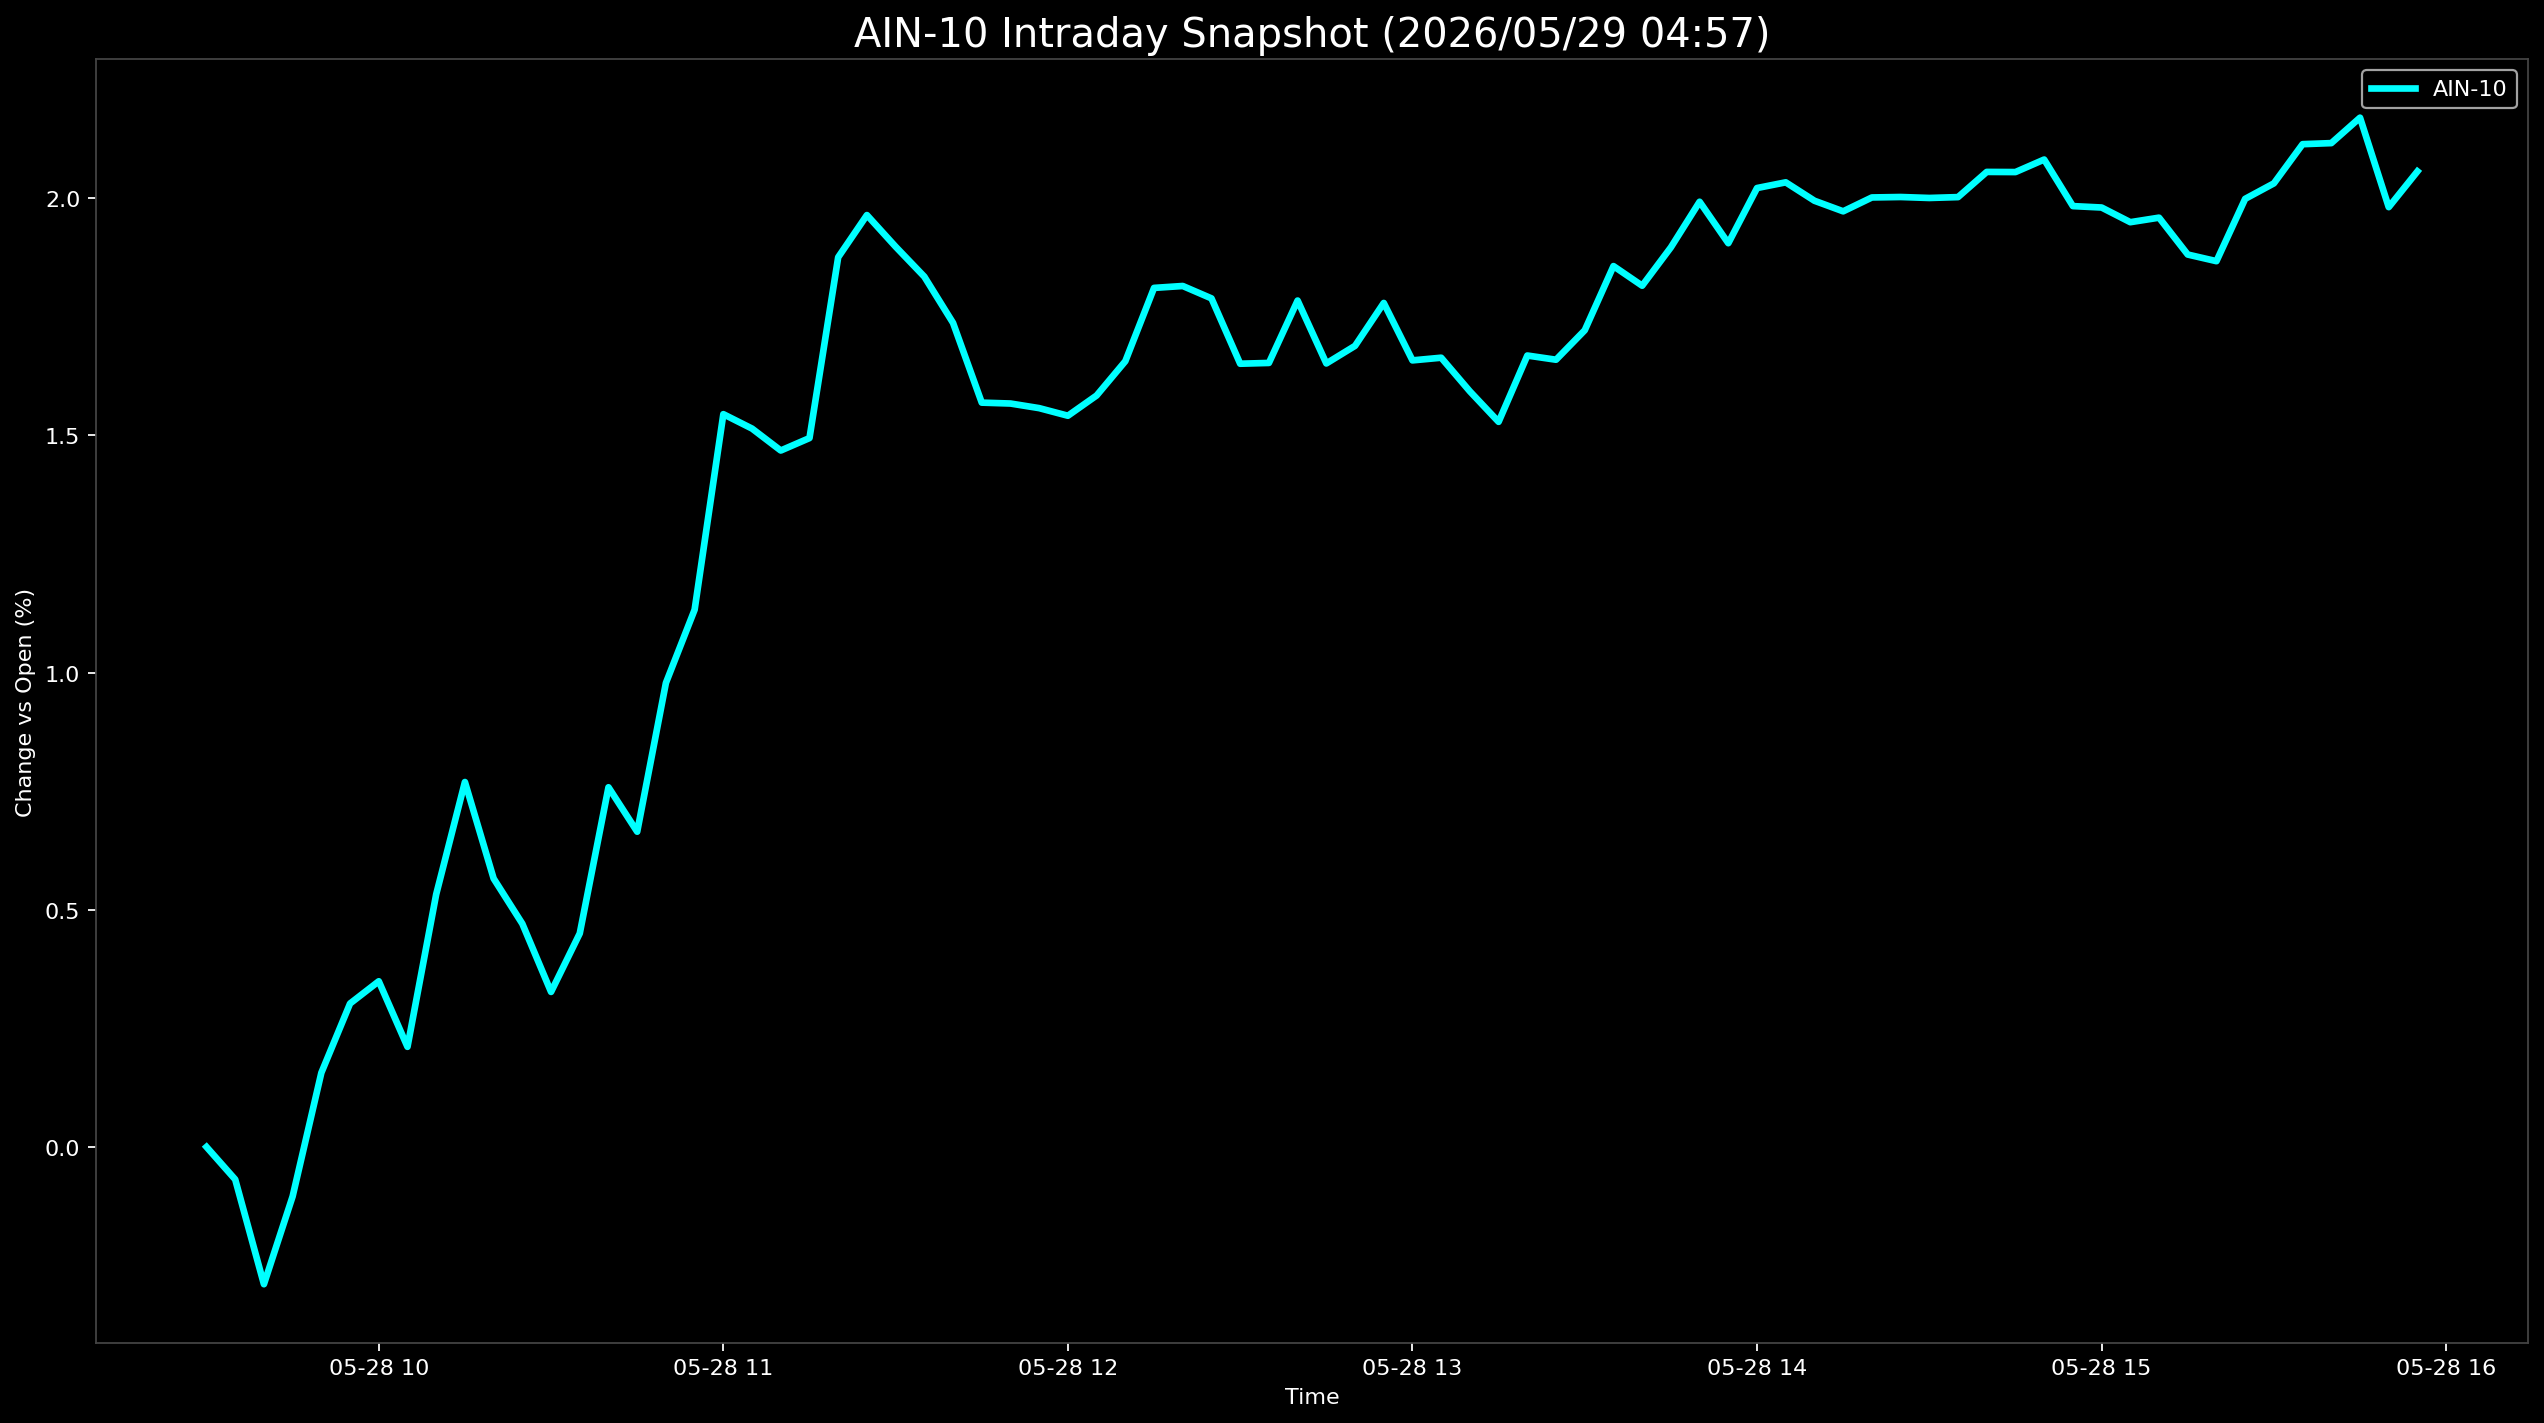

The file beside this chart, header and first rows:
Datetime, AIN-10
2026-05-28 09:30:00, 0.0
2026-05-28 09:35:00, -0.06847
2026-05-28 09:40:00, -0.2894
2026-05-28 09:45:00, -0.1041
2026-05-28 09:50:00, 0.1563
2026-05-28 09:55:00, 0.3023
2026-05-28 10:00:00, 0.3492
2026-05-28 10:05:00, 0.211
2026-05-28 10:10:00, 0.5326
2026-05-28 10:15:00, 0.7692
2026-05-28 10:20:00, 0.5658
2026-05-28 10:25:00, 0.4704
2026-05-28 10:30:00, 0.3268
2026-05-28 10:35:00, 0.4501
2026-05-28 10:40:00, 0.7581
2026-05-28 10:45:00, 0.6645
2026-05-28 10:50:00, 0.978
2026-05-28 10:55:00, 1.132
2026-05-28 11:00:00, 1.545
2026-05-28 11:05:00, 1.514
2026-05-28 11:10:00, 1.468
2026-05-28 11:15:00, 1.494
2026-05-28 11:20:00, 1.875
2026-05-28 11:25:00, 1.964
2026-05-28 11:30:00, 1.897
2026-05-28 11:35:00, 1.834
2026-05-28 11:40:00, 1.737
2026-05-28 11:45:00, 1.569
2026-05-28 11:50:00, 1.567
2026-05-28 11:55:00, 1.557
2026-05-28 12:00:00, 1.541
2026-05-28 12:05:00, 1.584
2026-05-28 12:10:00, 1.656
2026-05-28 12:15:00, 1.811
2026-05-28 12:20:00, 1.815
2026-05-28 12:25:00, 1.789
2026-05-28 12:30:00, 1.651
2026-05-28 12:35:00, 1.652
2026-05-28 12:40:00, 1.784
2026-05-28 12:45:00, 1.651
2026-05-28 12:50:00, 1.688
2026-05-28 12:55:00, 1.779
2026-05-28 13:00:00, 1.658
2026-05-28 13:05:00, 1.663
2026-05-28 13:10:00, 1.593
2026-05-28 13:15:00, 1.528
2026-05-28 13:20:00, 1.668
2026-05-28 13:25:00, 1.659
2026-05-28 13:30:00, 1.721
2026-05-28 13:35:00, 1.857
2026-05-28 13:40:00, 1.815
2026-05-28 13:45:00, 1.896
2026-05-28 13:50:00, 1.992
2026-05-28 13:55:00, 1.905
2026-05-28 14:00:00, 2.021
2026-05-28 14:05:00, 2.033
2026-05-28 14:10:00, 1.994
2026-05-28 14:15:00, 1.972
2026-05-28 14:20:00, 2.001
2026-05-28 14:25:00, 2.002
... 18 more rows
